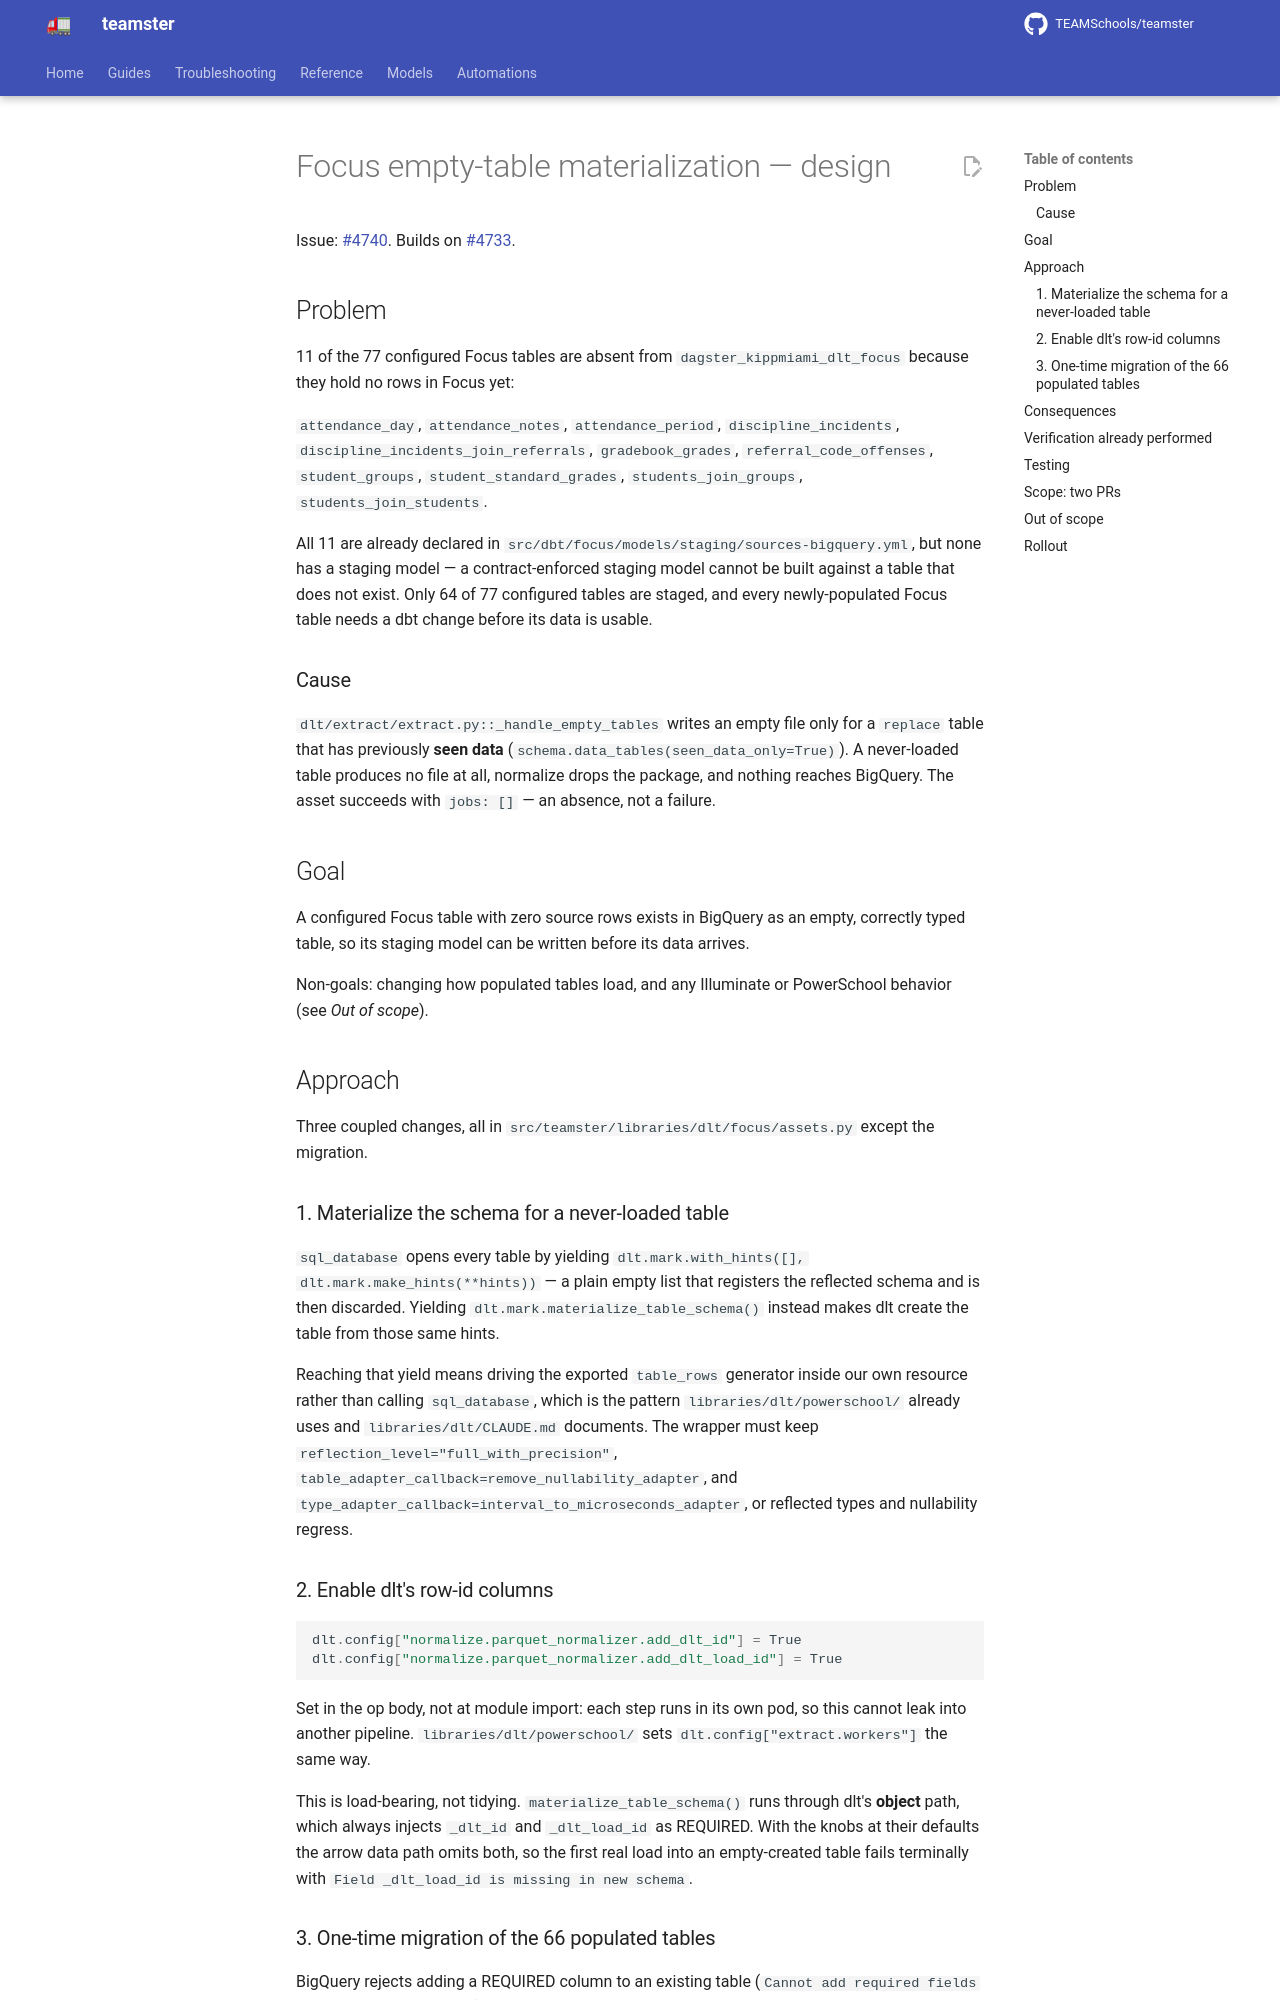

repository: TEAMSchools/teamster · page: superpowers/specs/2026-08-05-focus-empty-table-materialization-design/index.html · generator: mkdocs

# Focus empty-table materialization — design

Issue: [#4740](https://github.com/TEAMSchools/teamster/issues/4740). Builds on
[#4733](https://github.com/TEAMSchools/teamster/issues/4733).

## Problem

11 of the 77 configured Focus tables are absent from
`dagster_kippmiami_dlt_focus` because they hold no rows in Focus yet:

`attendance_day`, `attendance_notes`, `attendance_period`,
`discipline_incidents`, `discipline_incidents_join_referrals`,
`gradebook_grades`, `referral_code_offenses`, `student_groups`,
`student_standard_grades`, `students_join_groups`, `students_join_students`.

All 11 are already declared in
`src/dbt/focus/models/staging/sources-bigquery.yml`, but none has a staging
model — a contract-enforced staging model cannot be built against a table that
does not exist. Only 64 of 77 configured tables are staged, and every
newly-populated Focus table needs a dbt change before its data is usable.

### Cause

`dlt/extract/extract.py::_handle_empty_tables` writes an empty file only for a
`replace` table that has previously **seen data**
(`schema.data_tables(seen_data_only=True)`). A never-loaded table produces no
file at all, normalize drops the package, and nothing reaches BigQuery. The
asset succeeds with `jobs: []` — an absence, not a failure.

## Goal

A configured Focus table with zero source rows exists in BigQuery as an empty,
correctly typed table, so its staging model can be written before its data
arrives.

Non-goals: changing how populated tables load, and any Illuminate or PowerSchool
behavior (see _Out of scope_).

## Approach

Three coupled changes, all in `src/teamster/libraries/dlt/focus/assets.py`
except the migration.

### 1. Materialize the schema for a never-loaded table

`sql_database` opens every table by yielding
`dlt.mark.with_hints([], dlt.mark.make_hints(**hints))` — a plain empty list
that registers the reflected schema and is then discarded. Yielding
`dlt.mark.materialize_table_schema()` instead makes dlt create the table from
those same hints.

Reaching that yield means driving the exported `table_rows` generator inside our
own resource rather than calling `sql_database`, which is the pattern
`libraries/dlt/powerschool/` already uses and `libraries/dlt/CLAUDE.md`
documents. The wrapper must keep `reflection_level="full_with_precision"`,
`table_adapter_callback=remove_nullability_adapter`, and
`type_adapter_callback=interval_to_microseconds_adapter`, or reflected types and
nullability regress.

### 2. Enable dlt's row-id columns

```python
dlt.config["normalize.parquet_normalizer.add_dlt_id"] = True
dlt.config["normalize.parquet_normalizer.add_dlt_load_id"] = True
```

Set in the op body, not at module import: each step runs in its own pod, so this
cannot leak into another pipeline. `libraries/dlt/powerschool/` sets
`dlt.config["extract.workers"]` the same way.

This is load-bearing, not tidying. `materialize_table_schema()` runs through
dlt's **object** path, which always injects `_dlt_id` and `_dlt_load_id` as
REQUIRED. With the knobs at their defaults the arrow data path omits both, so
the first real load into an empty-created table fails terminally with
`Field _dlt_load_id is missing in new schema`.
